Run: headless pygame with SDL's dummy video driver; simulated clock (each Clock.tick advances the game by its frame time, no real sleeping); random seed 0; keys injected as events and as key.get_pressed() state; no mouse input.
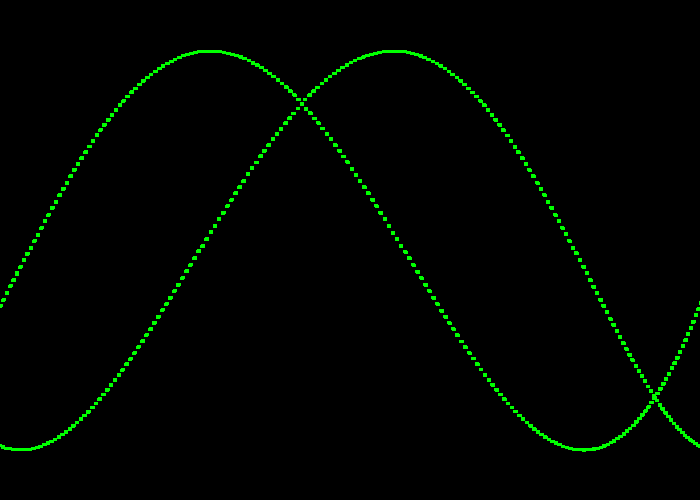
Frame 1 of 4 · flips 1–60 · no input
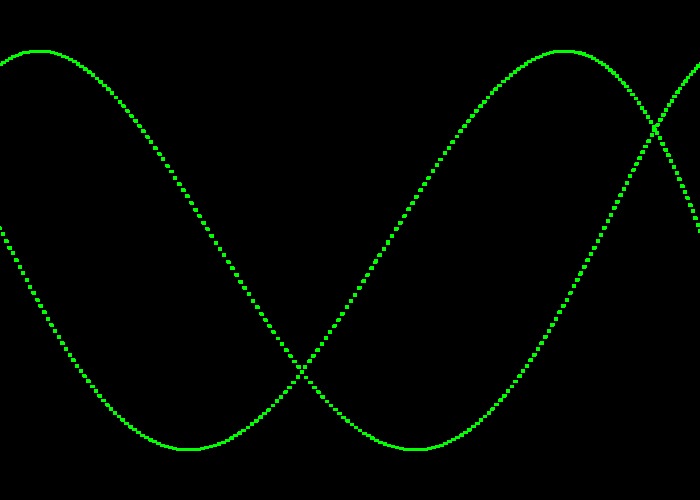
Frame 2 of 4 · flips 61–180 · tapped SPACE, RETURN · held RIGHT (→), D
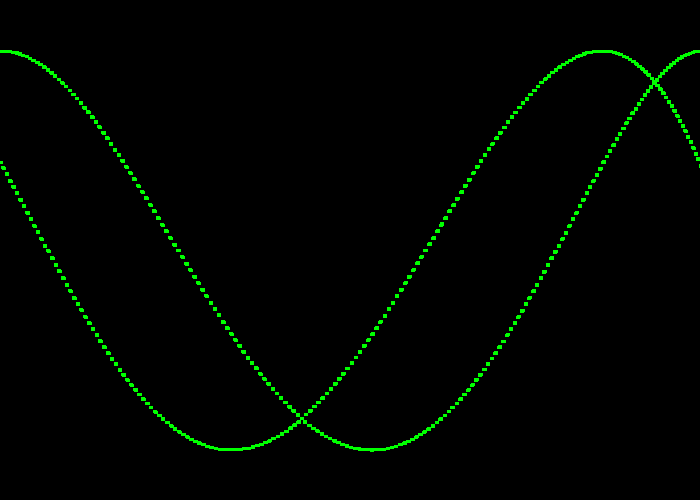
Frame 3 of 4 · flips 181–300 · held DOWN (↓), S
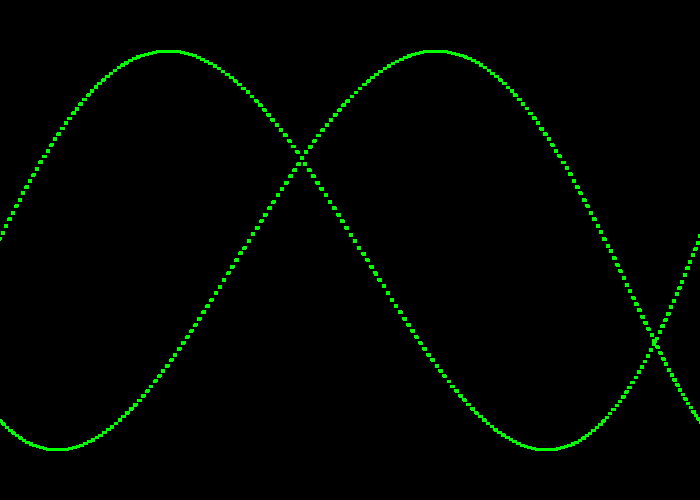
Frame 4 of 4 · flips 301–420 · held LEFT (←), A, UP (↑), W

The pygame program that drew these frames:

__author__ = 'Netšajev'

import math

import pygame

pygame.init()

# Define some colors
BLACK    = (   0,   0,   0)
WHITE    = ( 255, 255, 255)
GREEN    = (   0, 255,   0)
RED      = ( 255,   0,   0)
BLUE     = (   0,   0, 255)


PI = 3.141592653

size = [700, 500]
screen = pygame.display.set_mode(size)
pygame.display.set_caption("Eduard's Cool Game")

# Loop until the user clicks the close button.
done = False

# Used to manage how fast the screen updates
clock = pygame.time.Clock()


    # -------- Main Program Loop -----------
time = 0

while not done:
    # --- Main event loop
    for event in pygame.event.get(): # User did something
        if event.type == pygame.QUIT: # If user clicked close
            done = True # Flag that we are done so we exit this loop

    # --- Game logic should go here
    time += 0.01
    # --- Drawing code should go here

    # First, clear the screen to white. Don't put other drawing commands
    # above this, or they will be erased with this command.
    screen.fill(BLACK)

    #Sine and cosine lines
    for i in range(3000):
        radians_x = i / 40 + time
        radians_y = i / 10

        x = int((500) * math.sin(radians_x)) + 300
        y = int(200 * math.cos(radians_y)) + 250

        pygame.draw.line(screen, GREEN, [x,y], [x+3,y], 3)

    # --- Go ahead and update the screen with what we've drawn.
    pygame.display.flip()

    # --- Limit to 60 frames per second
    clock.tick(60)

# Close the window and quit.
# If you forget this line, the program will 'hang'
# on exit if running from IDLE.
pygame.quit()
